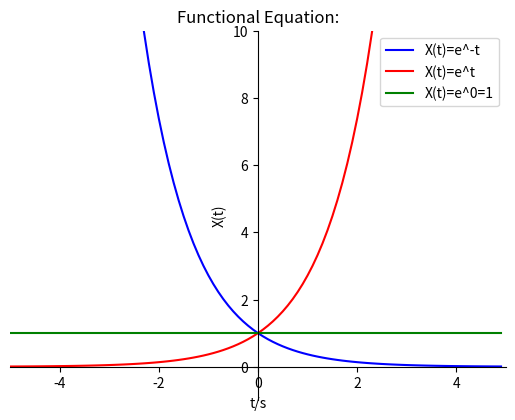

Source code (Python):
import numpy as np
import matplotlib.pyplot as plt

def f(t):
    return np.exp(-t)

def g(t):
    return np.exp(t)

def h(t):
    return np.exp(0*t)

t1 = np.arange(-5.0, 5.0, 0.1)
t2 = np.arange(-5.0, 5.0, 0.1)


plt.figure(2)            # Called implicitly but can use# for multiple figures
plt.plot(t1, f(t1), '-b',label='X(t)=e^-t')
plt.plot(t2, g(t2), '-r',label='X(t)=e^t')
plt.plot(t2, h(t2), 'g-',label='X(t)=e^0=1')
plt.legend(loc='best')
#设置坐标轴范围
plt.xlim((-5, 5))
plt.ylim((-1,10))
#设置坐标轴名称
plt.xlabel('t/s')
plt.ylabel('X(t)')
ax = plt.gca()                                            # get current axis 获得坐标轴对象
ax.spines['right'].set_color('none')
ax.spines['top'].set_color('none')         # 将右边 上边的两条边颜色设置为空 其实就相当于抹掉这两条边
ax.xaxis.set_ticks_position('bottom')
ax.yaxis.set_ticks_position('left')          # 指定下边的边作为 x 轴   指定左边的边为 y 轴
ax.spines['bottom'].set_position(('data', 0))   #指定 data  设置的bottom(也就是指定的x轴)绑定到y轴的0这个点上
ax.spines['left'].set_position(('data', 0))
plt.title("Functional Equation:")
plt.show()